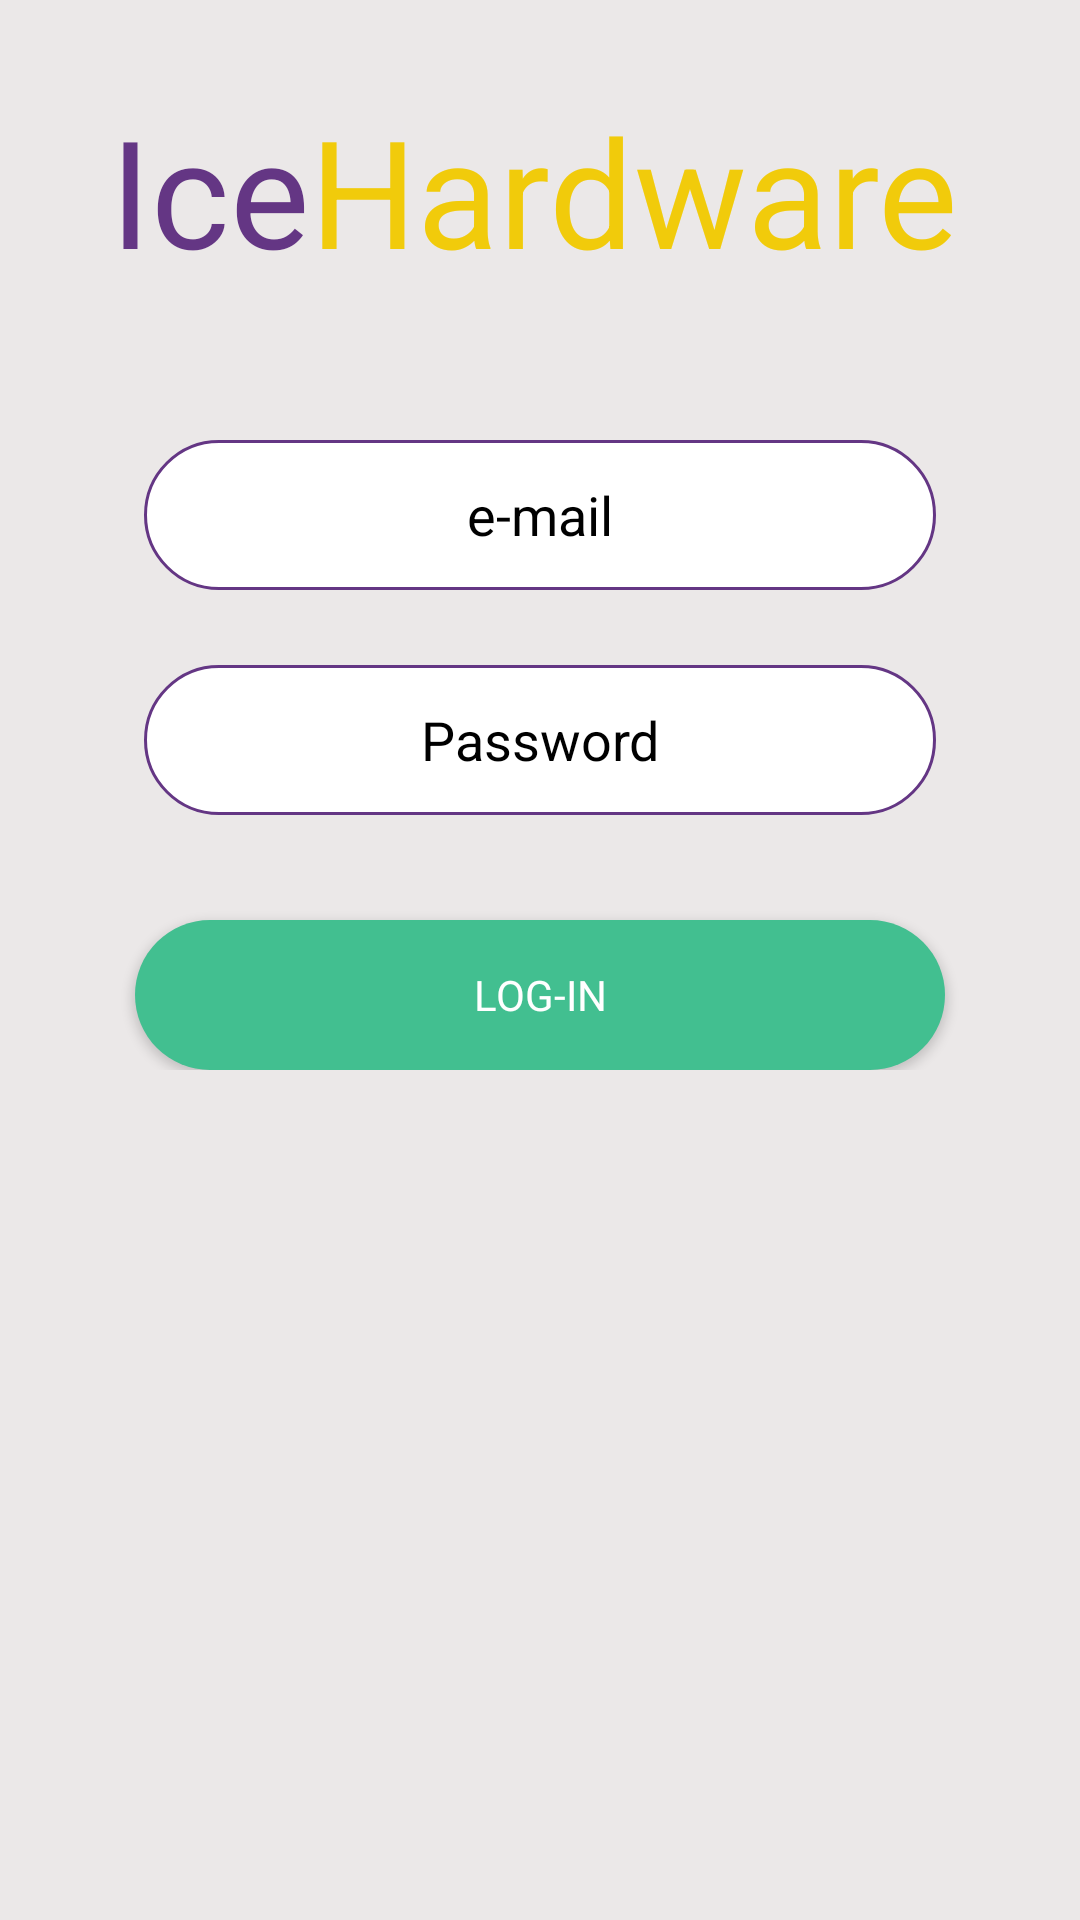

Produce the Android XML layout that renders to this screen, including the resource entries it uses.
<!-- AndroidManifest.xml: application theme Theme.IceHardware -->
<!-- res/layout/activity_login.xml -->
<?xml version="1.0" encoding="utf-8"?>
<androidx.constraintlayout.widget.ConstraintLayout xmlns:android="http://schemas.android.com/apk/res/android"
    xmlns:app="http://schemas.android.com/apk/res-auto"
    xmlns:tools="http://schemas.android.com/tools"
    android:layout_width="match_parent"
    android:layout_height="match_parent"
    android:background="#EBE8E8"
    tools:context=".Login">

    <ScrollView

        android:id="@+id/scrollView1"
        android:layout_width="match_parent"
        android:layout_height="match_parent"
        app:layout_constraintTop_toTopOf="parent"
        tools:layout_editor_absoluteX="0dp">

        <LinearLayout
            android:layout_width="match_parent"
            android:layout_height="wrap_content"
            android:orientation="vertical">

            <ImageView
                android:id="@+id/imageView1"
                android:layout_width="wrap_content"
                android:layout_height="wrap_content"
                app:srcCompat="@drawable/top_background_1" />

            <LinearLayout
                android:layout_width="match_parent"
                android:layout_height="match_parent"
                android:layout_marginTop="30dp"
                android:orientation="horizontal">

                <TextView
                    android:id="@+id/textView1"
                    android:layout_width="wrap_content"
                    android:layout_height="wrap_content"
                    android:layout_marginStart="20dp"
                    android:layout_weight="1"
                    android:gravity="end"
                    android:text="Ice"
                    android:textColor="#643684"
                    android:textSize="50dp" />

                <TextView
                    android:id="@+id/textView2"
                    android:layout_width="240dp"
                    android:layout_height="wrap_content"
                    android:layout_weight="1"
                    android:gravity="start"
                    android:text="Hardware"
                    android:textColor="#F1CB0B"
                    android:textSize="50dp" />

            </LinearLayout>

            <ImageView
                android:id="@+id/imageView2"
                android:layout_width="match_parent"
                android:layout_height="wrap_content"
                android:layout_marginTop="20dp"
                android:layout_marginBottom="10dp"
                app:srcCompat="@drawable/lock" />

            <EditText
                android:id="@+id/textEmail"
                android:layout_width="match_parent"
                android:layout_height="50dp"
                android:layout_marginStart="48dp"
                android:layout_marginTop="20dp"
                android:layout_marginBottom="5dp"
                android:layout_marginEnd="48dp"
                android:background="@drawable/background_edit"
                android:ems="10"
                android:gravity="center"
                android:inputType="textPersonName"
                android:hint="e-mail"
                android:textColor="#000000"
                android:textColorHint="#000000" />

            <EditText
                android:id="@+id/textPassword"
                android:layout_width="match_parent"
                android:layout_height="50dp"
                android:layout_marginStart="48dp"
                android:layout_marginTop="20dp"
                android:layout_marginBottom="5dp"
                android:layout_marginEnd="48dp"
                android:background="@drawable/background_edit"
                android:ems="10"
                android:gravity="center"
                android:hint="Password"
                android:inputType="textPassword"
                android:textColor="#000000"
                android:textColorHint="#000000" />

            <Button
                android:id="@+id/btn_login"
                style="@android:style/Widget.Button"
                android:layout_width="match_parent"
                android:layout_height="50dp"
                android:layout_marginTop="30dp"
                android:layout_marginStart="45dp"
                android:layout_marginEnd="45dp"
                android:background="@drawable/button_login"
                android:textColor="#ffffff"
                android:text="LOG-IN" />

        </LinearLayout>
    </ScrollView>

</androidx.constraintlayout.widget.ConstraintLayout>
<!-- resources referenced by this layout -->
<resources>
  <!-- drawable background_edit (drawable) -->
  <?xml version="1.0" encoding="utf-8"?>
  <selector xmlns:android="http://schemas.android.com/apk/res/android">
      <item>
          <shape android:shape="rectangle">
              <corners android:radius="50dp"/>
              <solid android:color="#ffffff"/>
              <stroke android:color="#643684" android:width="1dp" />
          </shape>
      </item>
  </selector>
  <!-- drawable button_login (drawable) -->
  <?xml version="1.0" encoding="utf-8"?>
  <selector xmlns:android="http://schemas.android.com/apk/res/android">
      <item>
          <shape android:shape="rectangle">
              <solid android:color="#42bf90"/>
              <corners android:radius="50dp"/>
          </shape>
      </item>
  </selector>
  <style name="Theme.IceHardware" parent="Theme.MaterialComponents.DayNight.DarkActionBar">
          
          <item name="colorPrimary">@color/purple_500</item>
          <item name="colorPrimaryVariant">@color/purple_700</item>
          <item name="colorOnPrimary">@color/white</item>
          
          <item name="colorSecondary">@color/teal_200</item>
          <item name="colorSecondaryVariant">@color/teal_700</item>
          <item name="colorOnSecondary">@color/black</item>
          
          <item name="android:statusBarColor">?attr/colorPrimaryVariant</item>
          
      </style>
  <!-- not gathered from this repository: default colours our renderer supplied (Android Studio template values) -->
  <color name="purple_500">#FF6200EE</color>
  <color name="purple_700">#FF3700B3</color>
  <color name="teal_200">#FF03DAC5</color>
  <color name="teal_700">#FF018786</color>
  <color name="black">#FF000000</color>
  <color name="white">#FFFFFFFF</color>
</resources>
